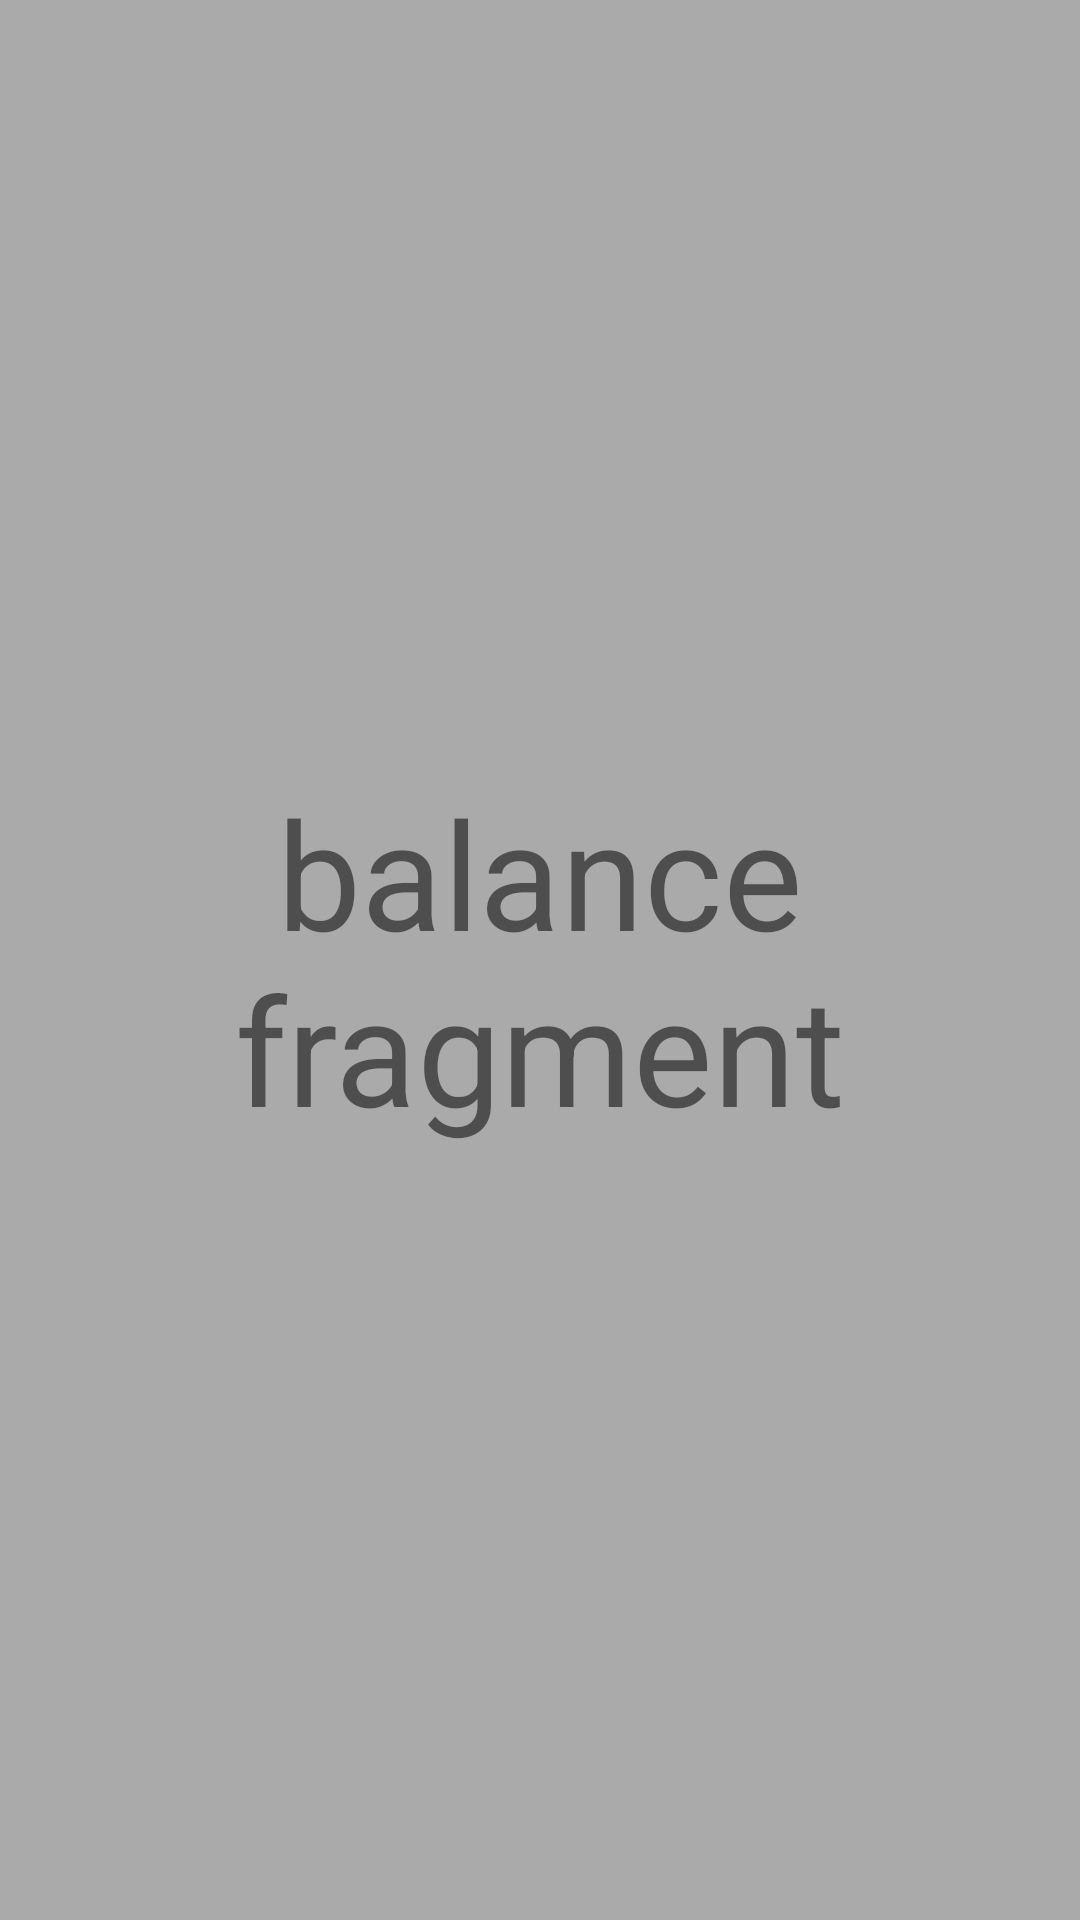

Reconstruct the res/layout file that produces this screen, plus the resources it refers to.
<!-- AndroidManifest.xml: application theme AppTheme -->
<!-- res/layout/fragment_balance.xml -->
<?xml version="1.0" encoding="utf-8"?>
<RelativeLayout xmlns:android="http://schemas.android.com/apk/res/android"
    android:layout_width="match_parent"
    android:layout_height="match_parent"
    android:background="@android:color/darker_gray">

    <TextView
        android:layout_width="match_parent"
        android:layout_height="wrap_content"
        android:textAlignment="center"
        android:text="balance fragment"
        android:textSize="50dp"
        android:layout_centerInParent="true"/>

</RelativeLayout>
<!-- resources referenced by this layout -->
<resources>
  <style name="AppTheme" parent="Theme.AppCompat.Light.NoActionBar">
          
          <item name="colorPrimary">@color/colorPrimary</item>
          <item name="colorPrimaryDark">@color/colorPrimaryDark</item>
          <item name="colorAccent">@color/colorAccent</item>
      </style>
  <color name="colorPrimary">#C50C02</color>
  <color name="colorPrimaryDark">#A00C02</color>
  <color name="colorAccent">#D81B60</color>
</resources>
